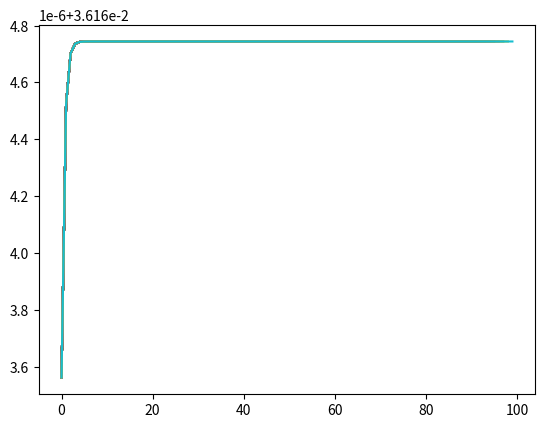

Write Python code to recreate this figure.
import csv
import numpy as np
import math
import matplotlib.pyplot as plt
from matplotlib import style
def f(w,b,x):
	return 1.0 / (1.0 + np.exp(-(w*x + b)))
	
def grad_w(w,b,x,y):
	fx = f(w,b,x)
	return (fx - y ) * fx * (1 - fx) * x

def grad_b(w,b,x,y):
	fx = f(w,b,x)
	return (fx - y ) * fx * (1 - fx)
	
def loss(w,b):
	
	for x,y in zip(X,Y):
		fx = f(w,b,x)
		error = 0.5 * (fx - y) ** 2
		return error
		
X = [0,-9,-14,-10,-6,12,19,-18,7,-4,17,-1,1,8,-13,-20,-12,-8,-15,14,4,-2,11,-16,-3,10,3,-11,9,15,-7,5,-19,2,18,13,16,-17,-5,6,]
Y = [0.731058579,4.14E-08,1.88E-12,5.60E-09,1.67E-05,1,1,6.31E-16,0.999999694,0.000911051,1,0.268941421,0.952574127,0.999999959,1.39E-11,1.15E-17,1.03E-10,3.06E-07,2.54E-13,1,0.999876605,0.047425873,1,3.44E-14,0.006692851,0.999999999,0.999088949,7.58E-10,0.999999994,1,2.26E-06,0.999983299,8.53E-17,0.993307149,1,1,1,4.66E-15,0.000123395,0.99999774]
losshistory = []
w,b,eta,max_epochs= -2,-2,1.0,100
for i in range(max_epochs):
	dw,db=0,0
	for x,y in zip(X,Y):
		dw += grad_w(w,b,x,y)
		db += grad_b(w,b,x,y)
		w = w - eta * dw
		b = b - eta * dw
	
	r = loss(w,b)
	print (r)
	losshistory.append(r)
	plt.plot(losshistory)
	
plt.show()
	
